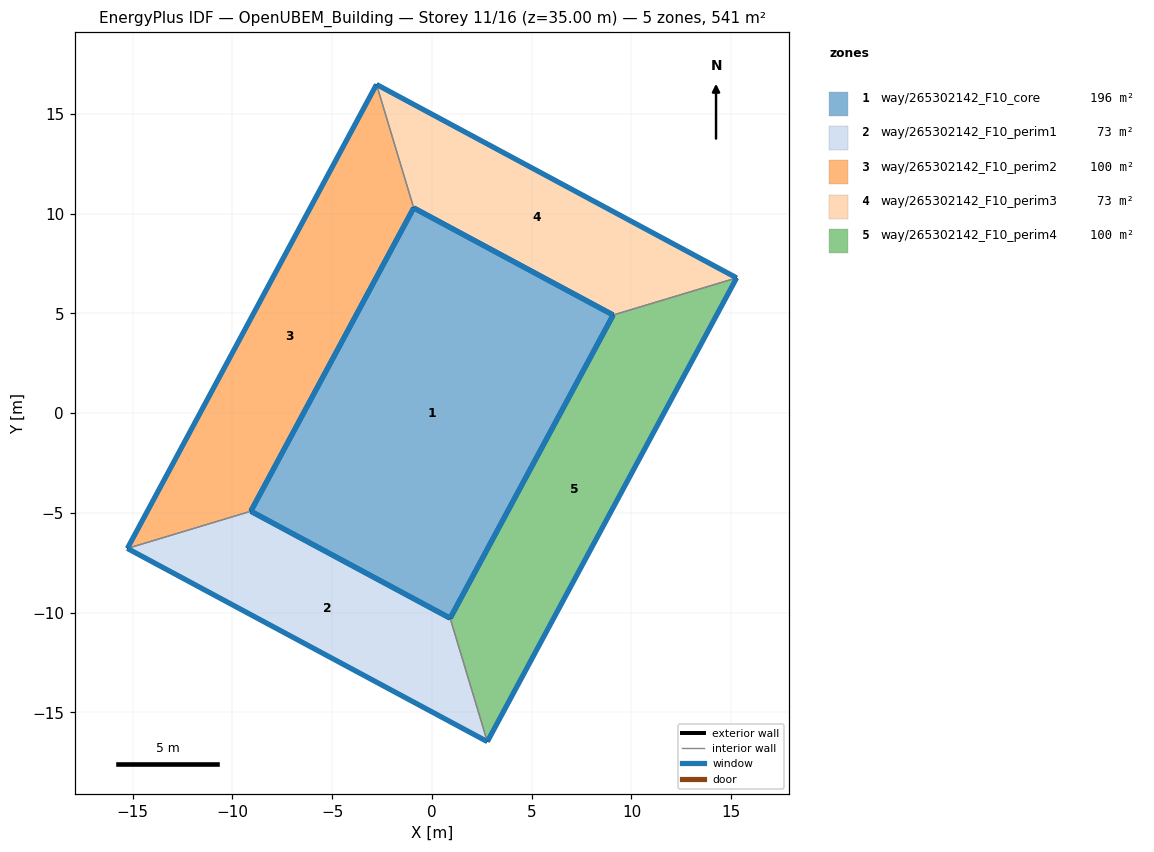
=== STOREY PLAN SPEC (per zone: floor XY polygon, exterior-wall plan segments, windows/doors) ===
zone 1: way/265302142_F10_core  (195.8 m²)
  floor: (9.08, 4.91) (0.91, -10.28) (-9.08, -4.92) (-0.92, 10.28)
  exterior wall: (-9.08, -4.92) – (0.91, -10.28)  [11.3 m]
    window: (-9.08, -4.92) – (0.91, -10.28)  [15.9 m²]
  exterior wall: (-0.92, 10.28) – (-9.08, -4.92)  [17.3 m]
    window: (-0.92, 10.28) – (-9.08, -4.91)  [24.1 m²]
  exterior wall: (9.08, 4.91) – (-0.92, 10.28)  [11.3 m]
    window: (9.08, 4.92) – (-0.91, 10.28)  [15.9 m²]
  exterior wall: (0.91, -10.28) – (9.08, 4.91)  [17.3 m]
    window: (0.92, -10.28) – (9.08, 4.91)  [24.1 m²]
zone 2: way/265302142_F10_perim1  (72.7 m²)
  floor: (2.78, -16.47) (0.91, -10.28) (-9.08, -4.92) (-15.27, -6.79)
  exterior wall: (2.78, -16.47) – (-15.27, -6.79)  [20.5 m]
    window: (2.77, -16.47) – (-15.26, -6.79)  [28.6 m²]
  exterior wall: (-9.08, -4.92) – (0.91, -10.28)  [11.3 m]
    window: (-9.08, -4.92) – (0.91, -10.28)  [15.9 m²]
  interior walls: 2
zone 3: way/265302142_F10_perim2  (99.8 m²)
  floor: (-9.08, -4.92) (-0.92, 10.28) (-2.78, 16.47) (-15.27, -6.79)
  exterior wall: (-15.27, -6.79) – (-2.78, 16.47)  [26.4 m]
    window: (-15.26, -6.77) – (-2.79, 16.46)  [36.9 m²]
  exterior wall: (-0.92, 10.28) – (-9.08, -4.92)  [17.3 m]
    window: (-0.92, 10.28) – (-9.08, -4.91)  [24.1 m²]
  interior walls: 2
zone 4: way/265302142_F10_perim3  (72.8 m²)
  floor: (15.27, 6.78) (-2.78, 16.47) (-0.92, 10.28) (9.08, 4.91)
  exterior wall: (-2.78, 16.47) – (15.27, 6.78)  [20.5 m]
    window: (-2.77, 16.47) – (15.26, 6.78)  [28.7 m²]
  exterior wall: (9.08, 4.91) – (-0.92, 10.28)  [11.3 m]
    window: (9.08, 4.92) – (-0.91, 10.28)  [15.9 m²]
  interior walls: 2
zone 5: way/265302142_F10_perim4  (99.7 m²)
  floor: (2.78, -16.47) (15.27, 6.78) (9.08, 4.91) (0.91, -10.28)
  exterior wall: (15.27, 6.78) – (2.78, -16.47)  [26.4 m]
    window: (15.27, 6.77) – (2.78, -16.46)  [36.9 m²]
  exterior wall: (0.91, -10.28) – (9.08, 4.91)  [17.3 m]
    window: (0.92, -10.28) – (9.08, 4.91)  [24.1 m²]
  interior walls: 2

=== DERIVED (storey summary) ===
Building: OpenUBEM_Building
Storey: 11 of 16  (floor level z = 35.00 m)
Storey gross floor area: 540.7 m²
Zones on this storey: 5
  - way/265302142_F10_core: floor 195.8 m²; exterior wall 57.2 m (200.2 m²); 4 window(s) 80.0 m²; WWR 40.0%
  - way/265302142_F10_perim1: floor 72.7 m²; exterior wall 31.8 m (111.4 m²); 2 window(s) 44.5 m²; WWR 40.0%
  - way/265302142_F10_perim2: floor 99.8 m²; exterior wall 43.7 m (152.8 m²); 2 window(s) 61.1 m²; WWR 40.0%
  - way/265302142_F10_perim3: floor 72.8 m²; exterior wall 31.8 m (111.4 m²); 2 window(s) 44.5 m²; WWR 40.0%
  - way/265302142_F10_perim4: floor 99.7 m²; exterior wall 43.6 m (152.8 m²); 2 window(s) 61.0 m²; WWR 40.0%
Zone adjacency (shared interzone walls):
  - way/265302142_F10_perim1 ↔ way/265302142_F10_perim2
  - way/265302142_F10_perim1 ↔ way/265302142_F10_perim4
  - way/265302142_F10_perim2 ↔ way/265302142_F10_perim3
  - way/265302142_F10_perim3 ↔ way/265302142_F10_perim4